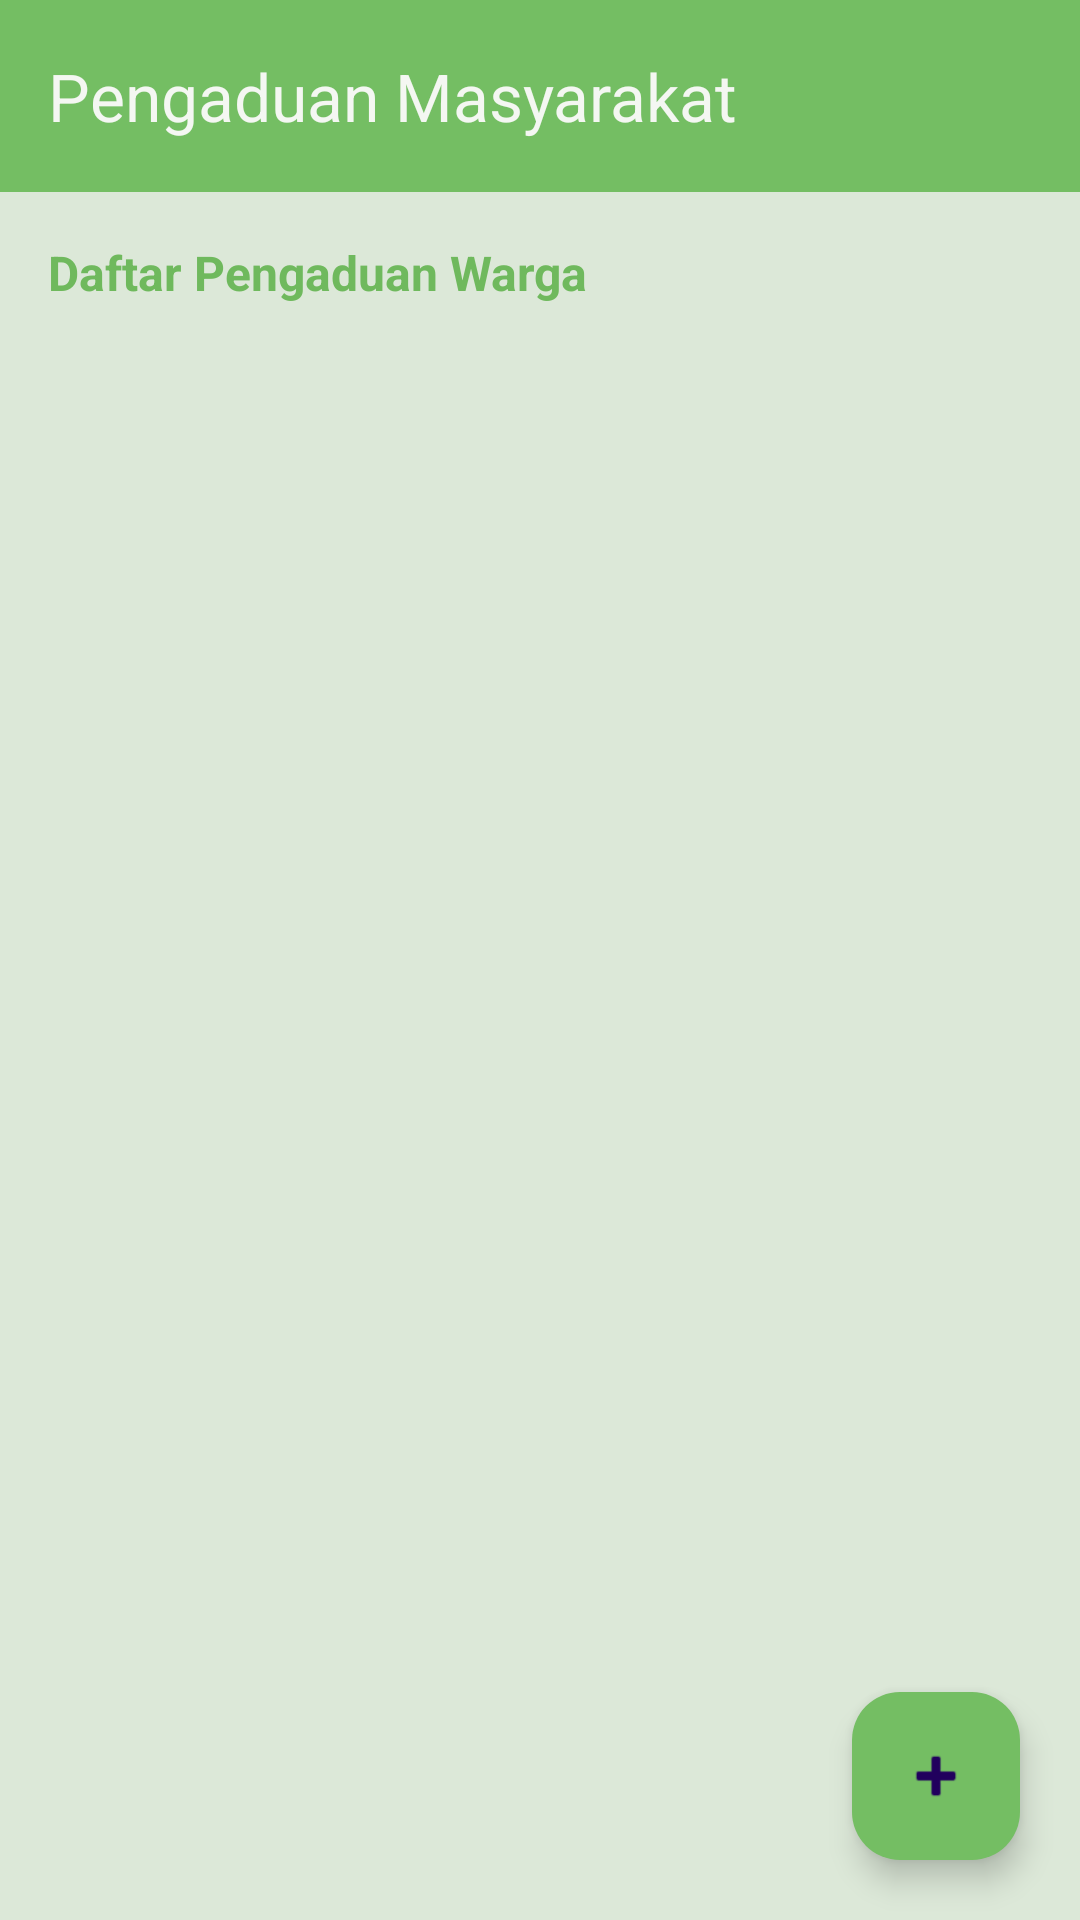

Layout XML and referenced resources for this Android screen:
<!-- AndroidManifest.xml: application theme Theme.Tiaradistinctive -->
<!-- res/layout/fragment_pengaduan.xml -->
<?xml version="1.0" encoding="utf-8"?>
<androidx.constraintlayout.widget.ConstraintLayout
    xmlns:android="http://schemas.android.com/apk/res/android"
    xmlns:app="http://schemas.android.com/apk/res-auto"
    android:layout_width="match_parent"
    android:layout_height="match_parent"
    android:background="@color/hijau_muda">

    <androidx.appcompat.widget.Toolbar
        android:id="@+id/toolbar"
        android:layout_width="match_parent"
        android:layout_height="?attr/actionBarSize"
        android:background="@color/hijau_primary"
        app:title="Pengaduan Masyarakat"
        app:titleTextColor="@color/putih_soft"
        app:layout_constraintTop_toTopOf="parent"/>

    <TextView
        android:id="@+id/tvSubTitle"
        android:layout_width="wrap_content"
        android:layout_height="wrap_content"
        android:text="Daftar Pengaduan Warga"
        android:textColor="@color/hijau_text"
        android:textStyle="bold"
        android:textSize="16sp"
        android:layout_margin="16dp"
        app:layout_constraintTop_toBottomOf="@id/toolbar"
        app:layout_constraintStart_toStartOf="parent"/>

    <androidx.recyclerview.widget.RecyclerView
        android:id="@+id/rvPengaduan"
        android:layout_width="0dp"
        android:layout_height="0dp"
        android:padding="8dp"
        app:layout_constraintTop_toBottomOf="@id/tvSubTitle"
        app:layout_constraintBottom_toBottomOf="parent"
        app:layout_constraintStart_toStartOf="parent"
        app:layout_constraintEnd_toEndOf="parent"/>

    <com.google.android.material.floatingactionbutton.FloatingActionButton
        android:id="@+id/fabAddPengaduan"
        android:layout_width="wrap_content"
        android:layout_height="wrap_content"
        android:layout_margin="20dp"
        android:src="@android:drawable/ic_input_add"
        android:tint="@color/putih_soft"
        app:backgroundTint="@color/hijau_primary"
        app:layout_constraintBottom_toBottomOf="parent"
        app:layout_constraintEnd_toEndOf="parent"/>

</androidx.constraintlayout.widget.ConstraintLayout>
<!-- resources referenced by this layout -->
<resources>
  <color name="hijau_muda">#DCE8D8</color>
  <color name="hijau_primary">#74BE63</color>
  <color name="hijau_text">#6FB95D</color>
  <color name="putih_soft">#F4F7F2</color>
  <style name="Theme.Tiaradistinctive" parent="Base.Theme.Tiaradistinctive" />
  <style name="Base.Theme.Tiaradistinctive" parent="Theme.Material3.DayNight.NoActionBar">
  
          
          <item name="android:statusBarColor">@color/hijau_primary</item>
  
      </style>
</resources>
